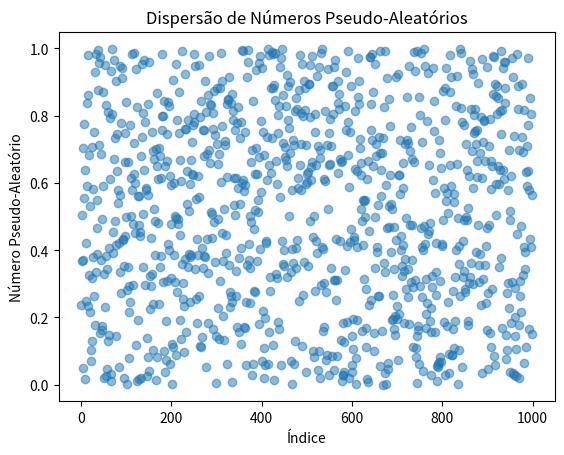

This figure's Python source:
import matplotlib.pyplot as plt

class GeradorCongruenteLinear:
    def __init__(self, semente: int):
        self.a = 1664525
        self.c = 1013904223
        self.M = 4294967296
        self.ultimoNumero = semente

    def geraPseudoAleatorio(self):
        self.ultimoNumero = (self.ultimoNumero * self.a + self.c) % self.M
        return self.ultimoNumero / self.M

# Usage
semente = 1  # Initial seed for the generator
gerador = GeradorCongruenteLinear(semente)
numerosAleatorios = []

# Gerando números
for i in range(1000):
    numerosAleatorios.append(gerador.geraPseudoAleatorio())

# Preparando dados para o gráfico de dispersão
x = range(len(numerosAleatorios))
y = numerosAleatorios

# Criando o gráfico de dispersão
plt.scatter(x, y, alpha=0.5)
plt.title('Dispersão de Números Pseudo-Aleatórios')
plt.xlabel('Índice')
plt.ylabel('Número Pseudo-Aleatório')
plt.show()